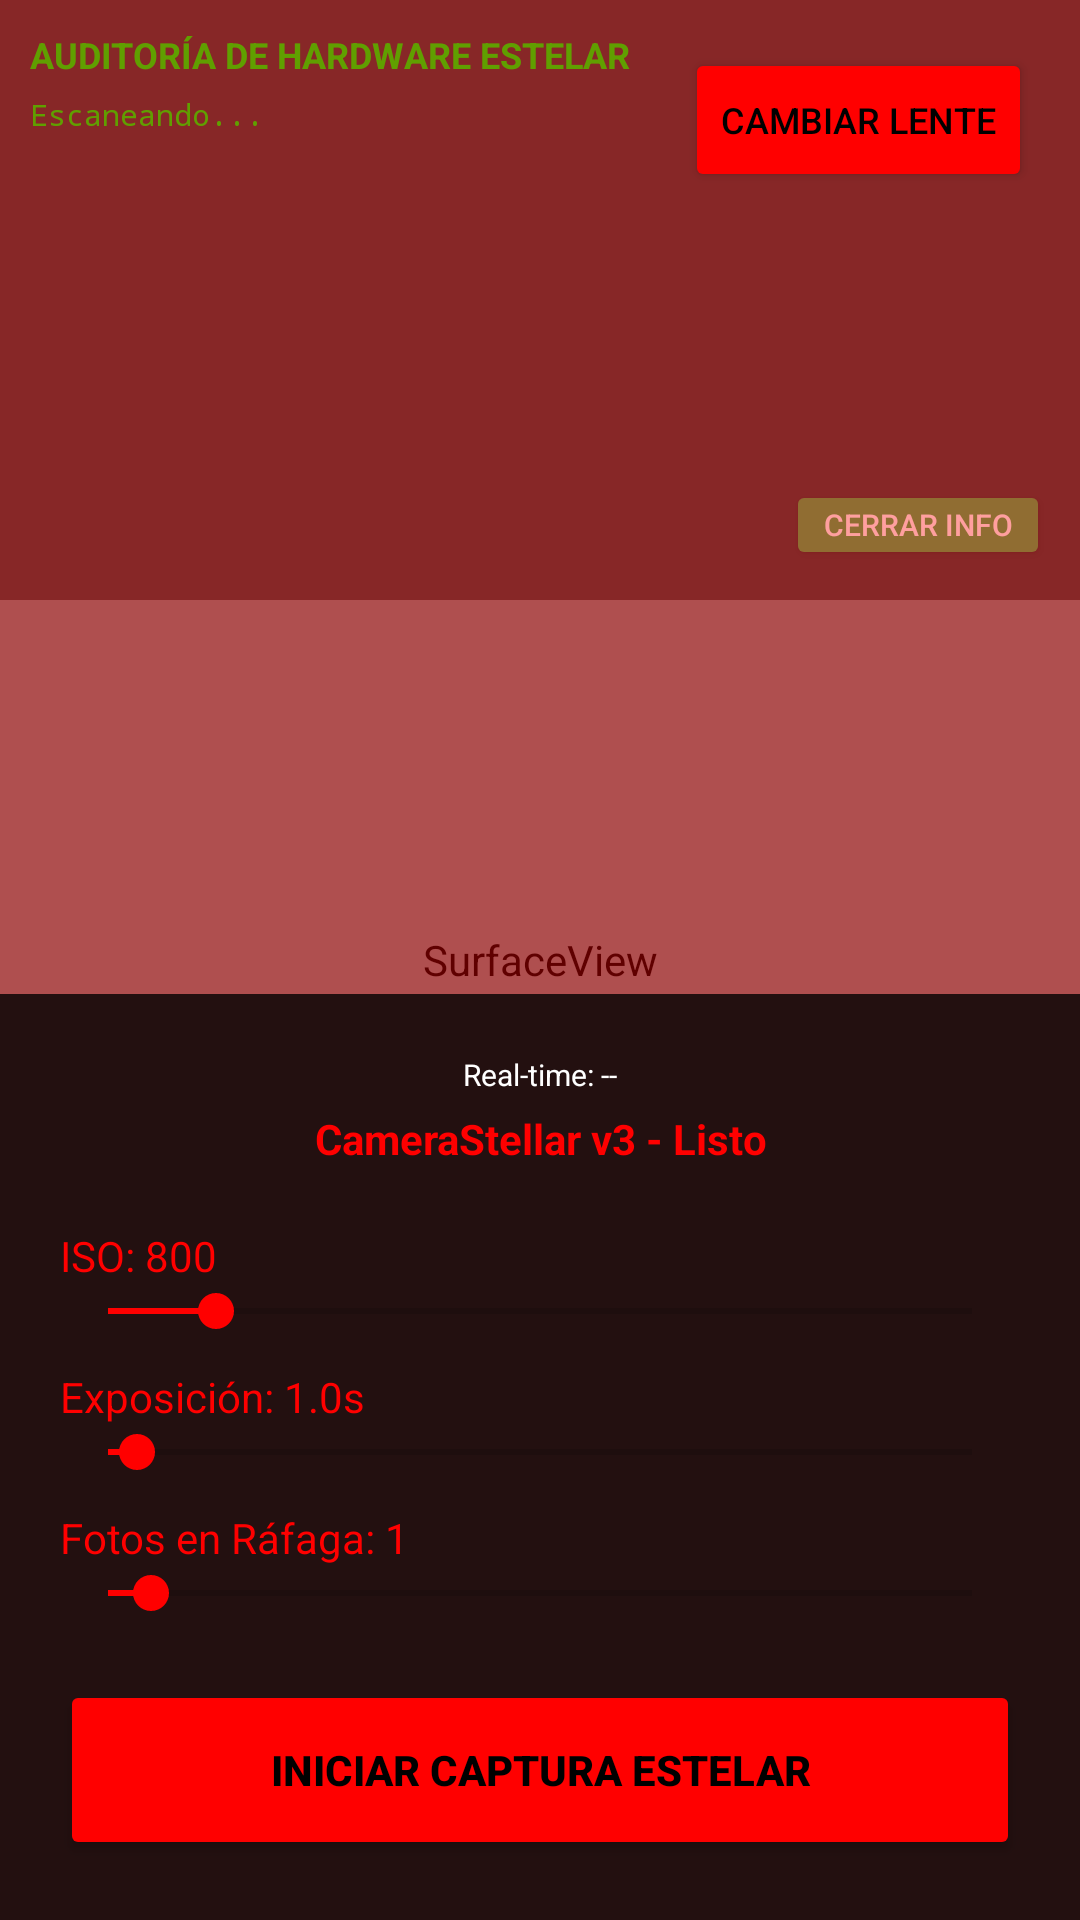

Produce the Android XML layout that renders to this screen, including the resource entries it uses.
<!-- AndroidManifest.xml: fallback theme Theme.MaterialComponents.DayNight.NoActionBar -->
<!-- res/layout/activity_main.xml -->
<?xml version="1.0" encoding="utf-8"?>
<androidx.constraintlayout.widget.ConstraintLayout xmlns:android="http://schemas.android.com/apk/res/android"
    xmlns:app="http://schemas.android.com/apk/res-auto"
    android:layout_width="match_parent"
    android:layout_height="match_parent"
    android:background="#000000">

    
    <SurfaceView
        android:id="@+id/cameraPreview"
        android:layout_width="match_parent"
        android:layout_height="match_parent" />

    
    <LinearLayout
        android:id="@+id/auditPanel"
        android:layout_width="match_parent"
        android:layout_height="200dp"
        android:background="#80000000"
        android:orientation="vertical"
        android:padding="10dp"
        android:visibility="visible"
        app:layout_constraintTop_toTopOf="parent">
        
        <TextView
            android:layout_width="match_parent"
            android:layout_height="wrap_content"
            android:text="AUDITORÍA DE HARDWARE ESTELAR"
            android:textColor="#00FF00"
            android:textSize="12sp"
            android:textStyle="bold" />

        <ScrollView
            android:layout_width="match_parent"
            android:layout_height="0dp"
            android:layout_weight="1"
            android:layout_marginTop="5dp">
            <TextView
                android:id="@+id/auditText"
                android:layout_width="match_parent"
                android:layout_height="wrap_content"
                android:text="Escaneando..."
                android:textColor="#00FF00"
                android:textSize="10sp"
                android:fontFamily="monospace" />
        </ScrollView>

        <Button
            android:id="@+id/closeAuditButton"
            android:layout_width="wrap_content"
            android:layout_height="30dp"
            android:layout_gravity="end"
            android:padding="0dp"
            android:text="Cerrar Info"
            android:textSize="10sp"
            android:backgroundTint="#4CAF50"
            android:textColor="#FFFFFF"/>
    </LinearLayout>

    
    <View
        android:id="@+id/redFilter"
        android:layout_width="match_parent"
        android:layout_height="match_parent"
        android:background="#60FF0000"
        android:visibility="visible" />

    
    <Button
        android:id="@+id/switchLensButton"
        android:layout_width="wrap_content"
        android:layout_height="wrap_content"
        android:layout_margin="16dp"
        android:text="Cambiar Lente"
        android:textColor="#000000"
        android:backgroundTint="#FF0000"
        android:textSize="12sp"
        app:layout_constraintTop_toTopOf="parent"
        app:layout_constraintEnd_toEndOf="parent" />

    
    <LinearLayout
        android:id="@+id/controlsPanel"
        android:layout_width="match_parent"
        android:layout_height="wrap_content"
        android:background="#CC000000"
        android:orientation="vertical"
        android:padding="20dp"
        app:layout_constraintBottom_toBottomOf="parent">

        <TextView
            android:id="@+id/metadataText"
            android:layout_width="match_parent"
            android:layout_height="wrap_content"
            android:text="Real-time: --"
            android:textColor="#FFFFFF"
            android:textAlignment="center"
            android:textSize="10sp"
            android:layout_marginBottom="5dp" />

        <TextView
            android:id="@+id/statusText"
            android:layout_width="match_parent"
            android:layout_height="wrap_content"
            android:text="CameraStellar v3 - Listo"
            android:textColor="#FF0000"
            android:textAlignment="center"
            android:textStyle="bold"
            android:layout_marginBottom="20dp" />

        
        <TextView
            android:id="@+id/isoLabel"
            android:layout_width="wrap_content"
            android:layout_height="wrap_content"
            android:text="ISO: 800"
            android:textColor="#FF0000" />
        <SeekBar
            android:id="@+id/isoSeekBar"
            android:layout_width="match_parent"
            android:layout_height="wrap_content"
            android:max="6400"
            android:progress="800"
            android:progressTint="#FF0000"
            android:thumbTint="#FF0000" />

        
        <TextView
            android:id="@+id/exposureLabel"
            android:layout_width="wrap_content"
            android:layout_height="wrap_content"
            android:text="Exposición: 1.0s"
            android:textColor="#FF0000"
            android:layout_marginTop="10dp" />
        <SeekBar
            android:id="@+id/exposureSeekBar"
            android:layout_width="match_parent"
            android:layout_height="wrap_content"
            android:max="30"
            android:progress="1"
            android:progressTint="#FF0000"
            android:thumbTint="#FF0000" />

        
        <TextView
            android:id="@+id/burstLabel"
            android:layout_width="wrap_content"
            android:layout_height="wrap_content"
            android:text="Fotos en Ráfaga: 1"
            android:textColor="#FF0000"
            android:layout_marginTop="10dp" />
        <SeekBar
            android:id="@+id/burstSeekBar"
            android:layout_width="match_parent"
            android:layout_height="wrap_content"
            android:max="20"
            android:progress="1"
            android:progressTint="#FF0000"
            android:thumbTint="#FF0000" />

        <Button
            android:id="@+id/captureButton"
            android:layout_width="match_parent"
            android:layout_height="60dp"
            android:layout_marginTop="20dp"
            android:text="INICIAR CAPTURA ESTELAR"
            android:textColor="#000000"
            android:textStyle="bold"
            android:backgroundTint="#FF0000" />
    </LinearLayout>

</androidx.constraintlayout.widget.ConstraintLayout>
<!-- resources referenced by this layout -->
<resources>

</resources>
